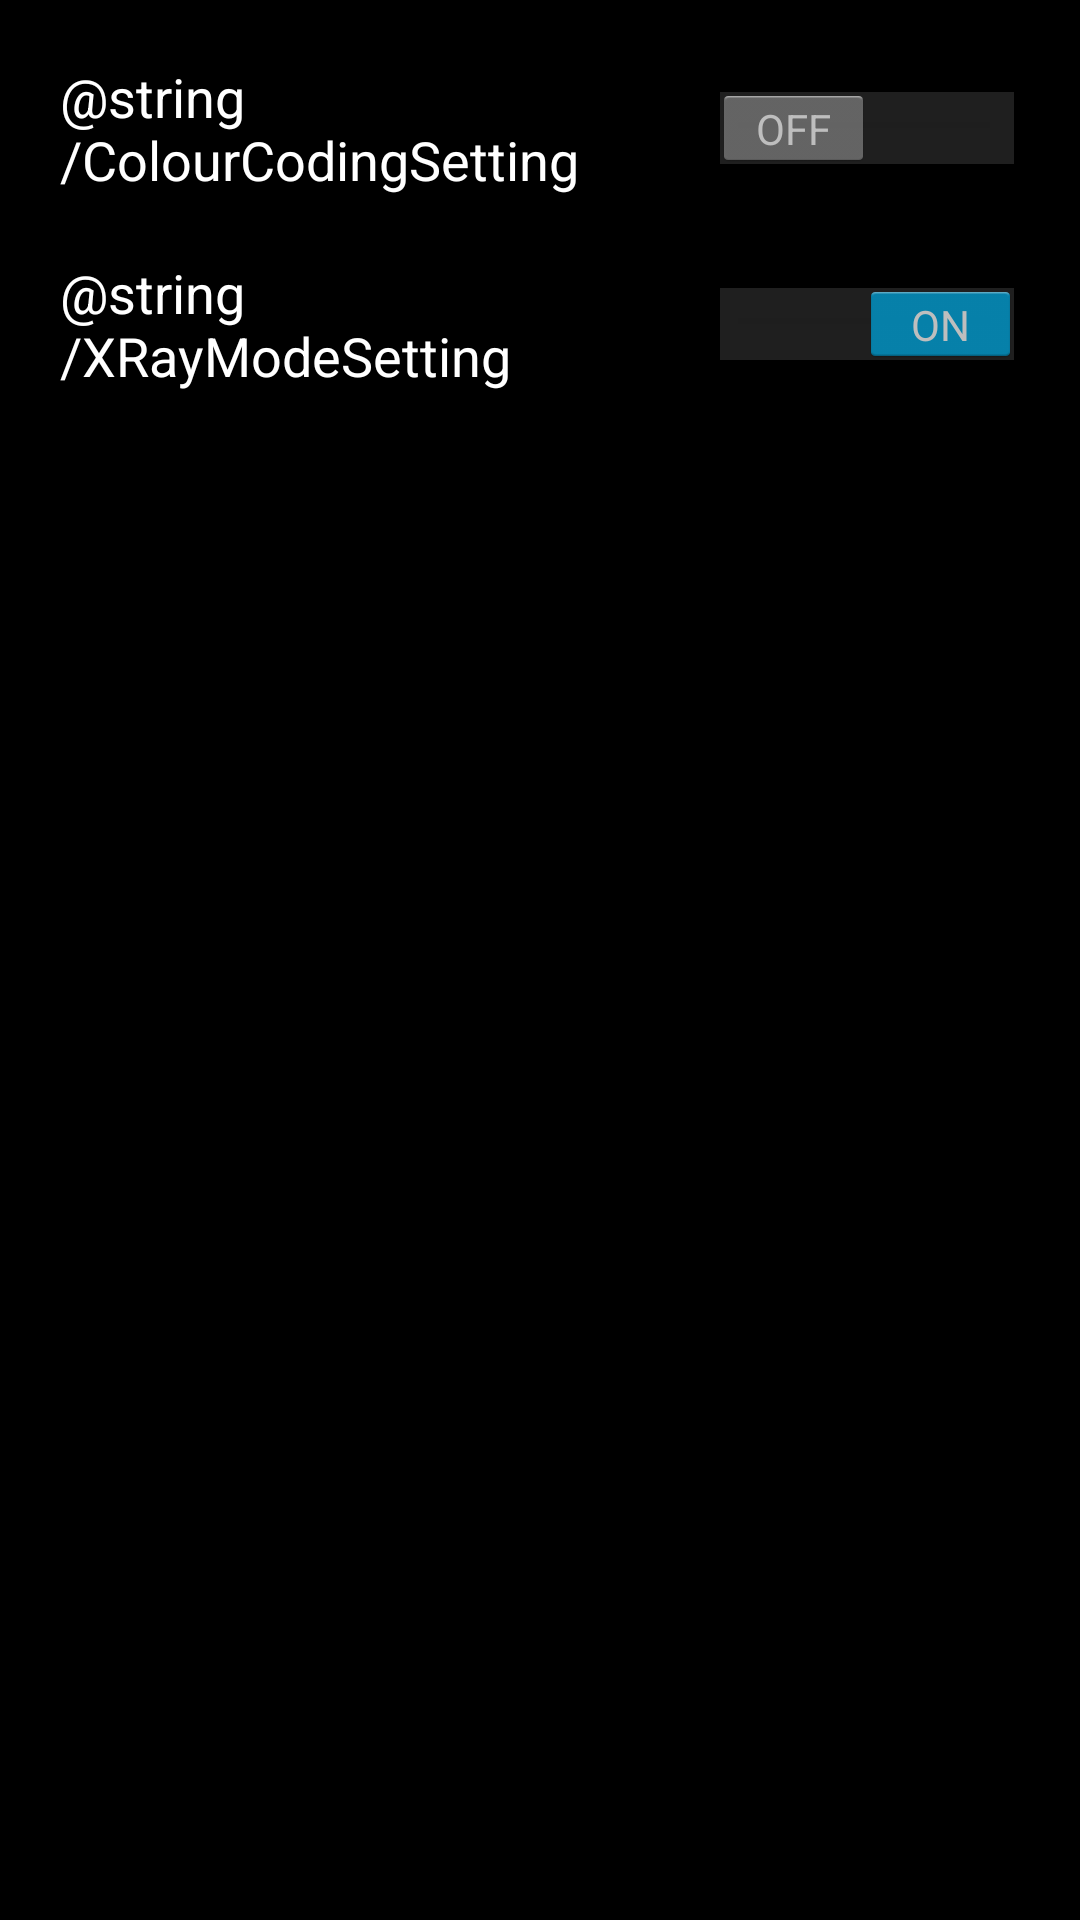

Android layout source for this screen:
<!-- AndroidManifest.xml: application theme android:Theme.Holo -->
<!-- res/layout/dialog_settings.xml -->
<?xml version="1.0" encoding="utf-8"?>
<LinearLayout xmlns:android="http://schemas.android.com/apk/res/android"
    android:orientation="vertical"
    android:layout_width="match_parent"
    android:layout_height="match_parent"
    android:padding="20dp">

    <Switch
        android:layout_width="match_parent"
        android:layout_height="wrap_content"
        android:text="@string/ColourCodingSetting"
        android:id="@+id/colourSwitchDEPRICATED"
        android:textSize="18sp"
        android:layout_marginBottom="20dp" />

    <Switch
        android:layout_width="match_parent"
        android:layout_height="wrap_content"
        android:text="@string/XRayModeSetting"
        android:id="@+id/xRaySwitchDEPRICATED"
        android:checked="true"
        android:textSize="18sp" />
</LinearLayout>
<!-- resources referenced by this layout -->
<resources>

</resources>
